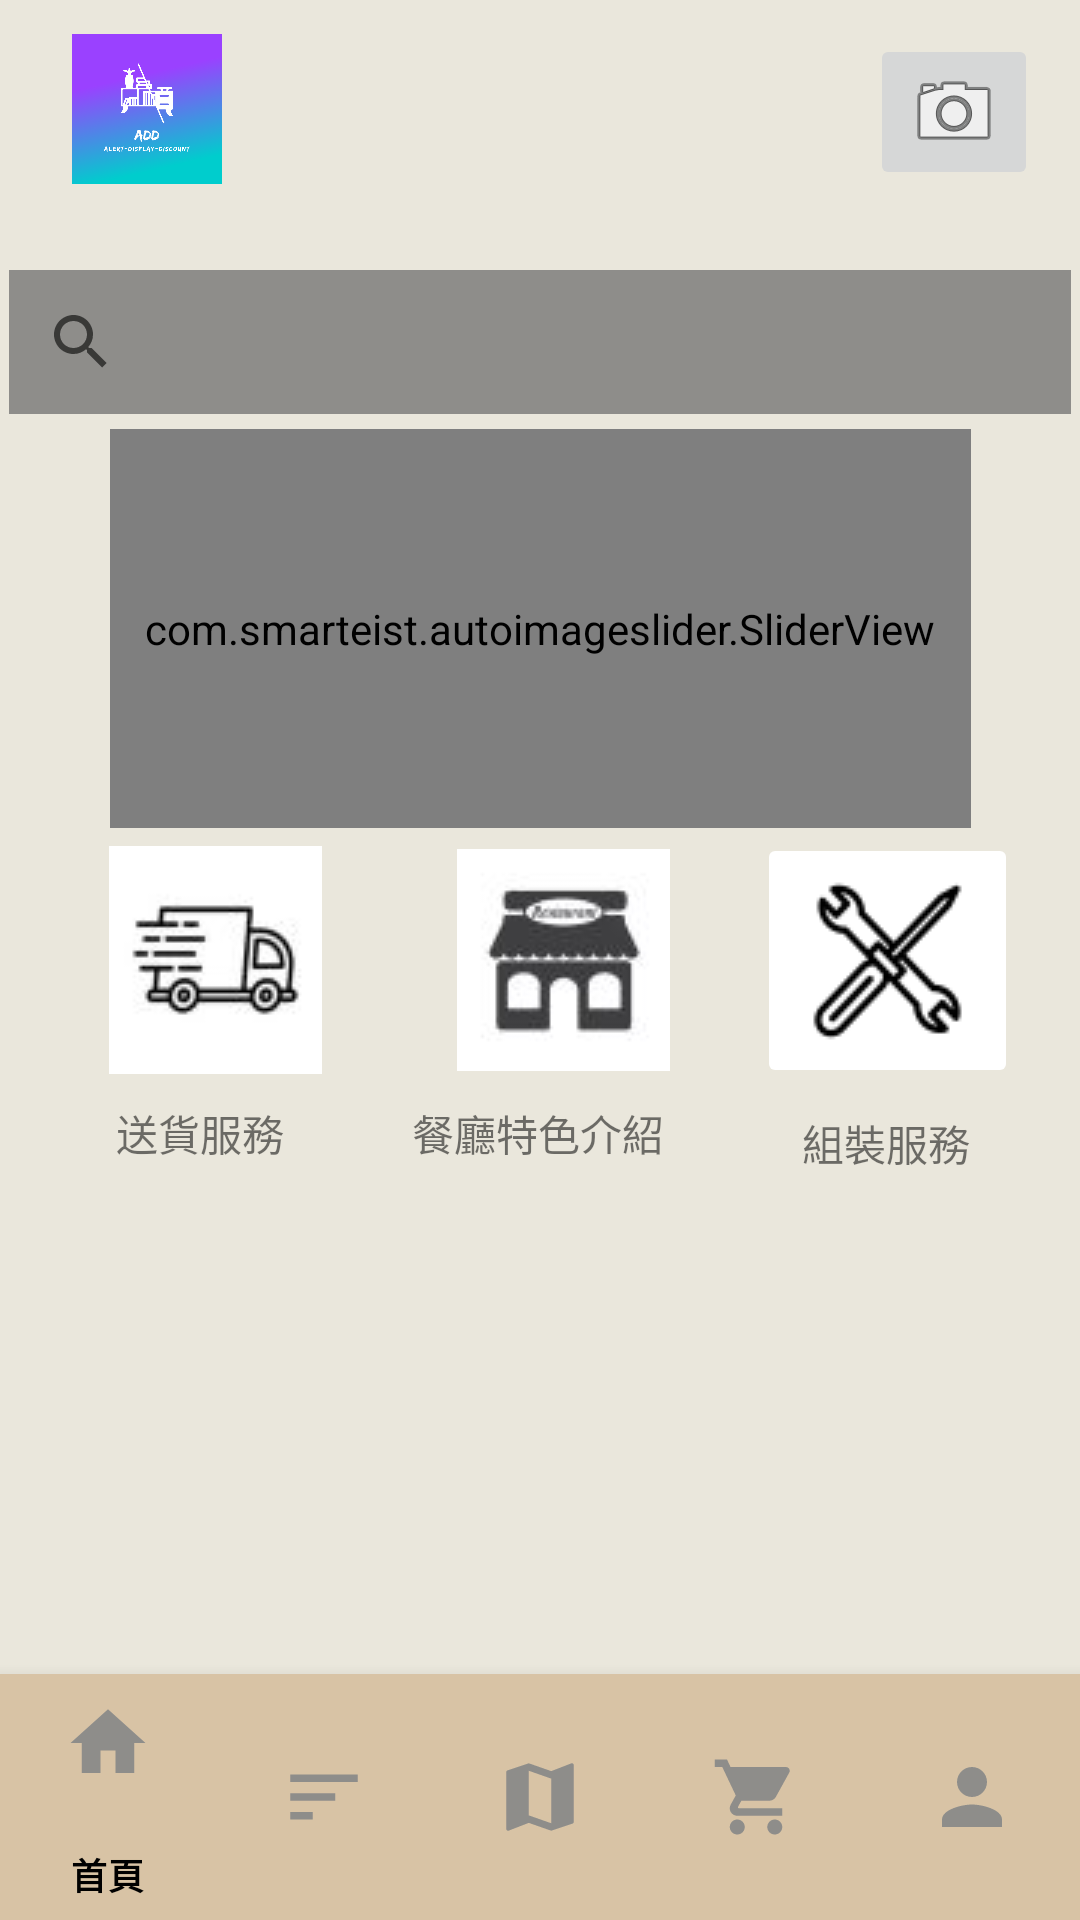

The Android layout XML behind this screen, and the referenced resources:
<!-- AndroidManifest.xml: application theme Theme.ALERTDISPLAYDISCOUNT2 -->
<!-- res/layout/activity_home.xml -->
<androidx.constraintlayout.widget.ConstraintLayout xmlns:android="http://schemas.android.com/apk/res/android"
    xmlns:app="http://schemas.android.com/apk/res-auto"
    xmlns:tools="http://schemas.android.com/tools"
    android:layout_width="match_parent"
    android:layout_height="match_parent"
    android:background="#EAE7DC"
    tools:context=".home">


        <com.smarteist.autoimageslider.SliderView
            android:id="@+id/image_slider"
            android:layout_width="287dp"
            android:layout_height="133dp"
            app:layout_constraintBottom_toBottomOf="parent"
            app:layout_constraintEnd_toEndOf="parent"
            app:layout_constraintStart_toStartOf="parent"
            app:layout_constraintTop_toTopOf="parent"
            app:layout_constraintVertical_bias="0.282"
            app:sliderAnimationDuration="600"
            app:sliderAutoCycleDirection="back_and_forth"
            app:sliderAutoCycleEnabled="true"
            app:sliderIndicatorAnimationDuration="600"
            app:sliderIndicatorGravity="center_horizontal|bottom"
            app:sliderIndicatorMargin="15dp"
            app:sliderIndicatorOrientation="horizontal"
            app:sliderIndicatorPadding="3dp"
            app:sliderIndicatorRadius="2dp"
            app:sliderIndicatorSelectedColor="#5A5A5A"
            app:sliderIndicatorUnselectedColor="#FFF"
            app:sliderScrollTimeInSec="2"
            app:sliderStartAutoCycle="true" />

        <ImageButton
            android:id="@+id/home_deliver"
            android:layout_width="71dp"
            android:layout_height="76dp"
            android:layout_gravity="center"


            android:src="@drawable/bb"
            app:layout_constraintBottom_toBottomOf="parent"
            app:layout_constraintEnd_toEndOf="parent"
            app:layout_constraintHorizontal_bias="0.126"
            app:layout_constraintStart_toStartOf="parent"
            app:layout_constraintTop_toTopOf="parent" />

        <ImageButton
            android:id="@+id/home_combine"
            android:layout_width="87dp"
            android:layout_height="85dp"
            android:layout_gravity="center"
            android:backgroundTint="#FFFFFF"
            android:src="@drawable/bd"
            app:layout_constraintBottom_toBottomOf="parent"
            app:layout_constraintEnd_toEndOf="parent"
            app:layout_constraintHorizontal_bias="0.585"
            app:layout_constraintStart_toEndOf="@+id/home_restaurant"
            app:layout_constraintTop_toTopOf="parent" />

        <ImageButton
            android:id="@+id/home_restaurant"
            android:layout_width="71dp"
            android:layout_height="76dp"
            android:layout_gravity="center"
            android:src="@drawable/bc"
            app:layout_constraintBottom_toBottomOf="parent"
            app:layout_constraintEnd_toEndOf="parent"
            app:layout_constraintHorizontal_bias="0.247"
            app:layout_constraintStart_toEndOf="@+id/home_deliver"
            app:layout_constraintTop_toTopOf="parent" />

        <ImageView
            android:id="@+id/imageView"
            android:layout_width="50dp"
            android:layout_height="50dp"
            app:layout_constraintBottom_toBottomOf="parent"
            app:layout_constraintEnd_toEndOf="parent"
            app:layout_constraintHorizontal_bias="0.077"
            app:layout_constraintStart_toStartOf="parent"
            app:layout_constraintTop_toTopOf="parent"
            app:layout_constraintVertical_bias="0.019"
            app:srcCompat="@drawable/add"
            tools:src="@tools:sample/backgrounds/scenic" />

        <ImageButton
            android:id="@+id/home_camera"
            android:layout_width="wrap_content"
            android:layout_height="wrap_content"
            android:layout_gravity="right"
            android:src="@android:drawable/ic_menu_camera"
            app:layout_constraintBottom_toBottomOf="parent"
            app:layout_constraintEnd_toEndOf="parent"
            app:layout_constraintHorizontal_bias="0.954"
            app:layout_constraintStart_toStartOf="parent"
            app:layout_constraintTop_toTopOf="parent"
            app:layout_constraintVertical_bias="0.019" />

        <SearchView
            android:id="@+id/searchView"
            android:layout_width="354dp"
            android:layout_height="wrap_content"
            android:layout_gravity="center"
            android:background="#8E8D8A"
            app:layout_constraintBottom_toBottomOf="parent"
            app:layout_constraintEnd_toEndOf="parent"
            app:layout_constraintHorizontal_bias="0.491"
            app:layout_constraintStart_toStartOf="parent"
            app:layout_constraintTop_toTopOf="parent"
            app:layout_constraintVertical_bias="0.152" />

        <TextView
            android:id="@+id/textView"
            android:layout_width="wrap_content"
            android:layout_height="wrap_content"
            android:layout_gravity="center"
            android:text="餐廳特色介紹"
            app:layout_constraintBottom_toBottomOf="parent"
            app:layout_constraintEnd_toEndOf="parent"
            app:layout_constraintHorizontal_bias="0.498"
            app:layout_constraintStart_toStartOf="parent"
            app:layout_constraintTop_toBottomOf="@+id/home_restaurant"
            app:layout_constraintVertical_bias="0.036" />

        <TextView
            android:id="@+id/textView2"
            android:layout_width="wrap_content"
            android:layout_height="wrap_content"
            android:layout_gravity="center"
            android:text="送貨服務"
            app:layout_constraintBottom_toBottomOf="parent"
            app:layout_constraintEnd_toStartOf="@+id/textView"
            app:layout_constraintHorizontal_bias="0.476"
            app:layout_constraintStart_toStartOf="parent"
            app:layout_constraintTop_toBottomOf="@+id/home_deliver"
            app:layout_constraintVertical_bias="0.036" />

        <TextView
            android:id="@+id/textView3"
            android:layout_width="wrap_content"
            android:layout_height="wrap_content"
            android:layout_gravity="center"
            android:text="組裝服務"
            app:layout_constraintBottom_toBottomOf="parent"
            app:layout_constraintEnd_toEndOf="parent"
            app:layout_constraintHorizontal_bias="0.555"
            app:layout_constraintStart_toEndOf="@+id/textView"
            app:layout_constraintTop_toBottomOf="@+id/home_combine"
            app:layout_constraintVertical_bias="0.031" />

        <com.google.android.material.bottomnavigation.BottomNavigationView
            android:id="@+id/bottom_navigation"
            android:layout_width="match_parent"
            android:layout_height="82dp"
            android:layout_alignParentBottom="true"
            android:background="#D8C3A5"
            app:itemIconSize="30dp"
            app:itemIconTint="#8E8D8A"
            app:itemTextColor="#000000"
            app:labelVisibilityMode="auto"
            app:layout_constraintBottom_toBottomOf="parent"
            app:menu="@menu/item_menu" />

</androidx.constraintlayout.widget.ConstraintLayout>
<!-- resources referenced by this layout -->
<resources>
  <!-- drawable add: jpg bitmap (drawable-v24, 127279 bytes) -->
  <!-- drawable bb: jpg bitmap (drawable-v24, 3515 bytes) -->
  <!-- drawable bc: jpg bitmap (drawable-v24, 31866 bytes) -->
  <!-- drawable bd: png bitmap (drawable-v24, 7783 bytes) -->
  <style name="Theme.ALERTDISPLAYDISCOUNT2" parent="Theme.MaterialComponents.DayNight.DarkActionBar">
  
      
          <item name="colorPrimary">@color/purple_500</item>
          <item name="colorPrimaryVariant">@color/purple_700</item>
          <item name="colorOnPrimary">@color/white</item>
          
          <item name="colorSecondary">@color/teal_200</item>
          <item name="colorSecondaryVariant">@color/teal_700</item>
          <item name="colorOnSecondary">@color/black</item>
          
          <item name="android:statusBarColor" tools:targetApi="l">?attr/colorPrimaryVariant</item>
          
      </style>
  <!-- not gathered from this repository: default colours our renderer supplied (Android Studio template values) -->
  <color name="purple_500">#FF6200EE</color>
  <color name="purple_700">#FF3700B3</color>
  <color name="teal_200">#FF03DAC5</color>
  <color name="teal_700">#FF018786</color>
  <color name="black">#FF000000</color>
  <color name="white">#FFFFFFFF</color>
</resources>
